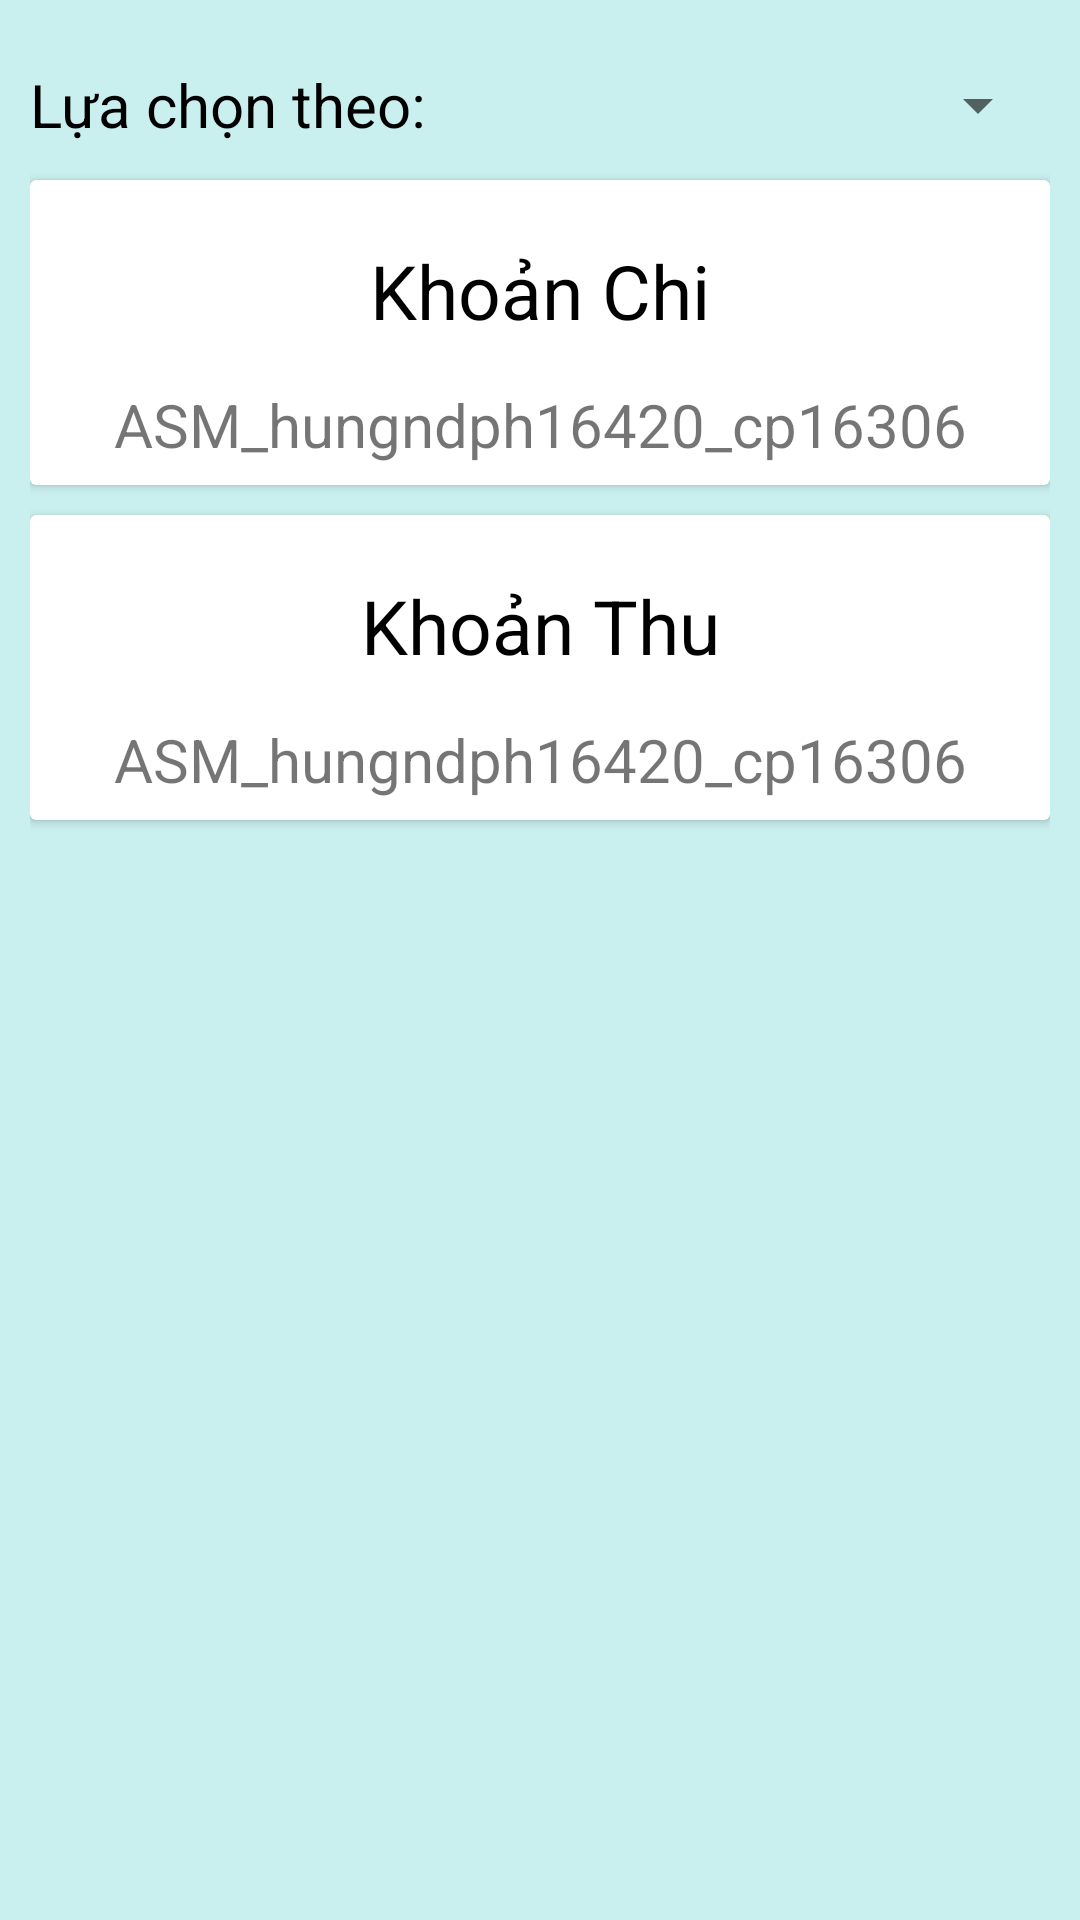

Layout XML and referenced resources for this Android screen:
<!-- AndroidManifest.xml: application theme Theme.ASM_hungndph16420_cp16306 -->
<!-- res/layout/fragment_thong_ke.xml -->
<?xml version="1.0" encoding="utf-8"?>
<LinearLayout xmlns:android="http://schemas.android.com/apk/res/android"
    xmlns:tools="http://schemas.android.com/tools"
    android:layout_width="match_parent"
    android:layout_height="match_parent"
    android:background="@color/customBackground"
    android:orientation="vertical"
    android:padding="10dp"
    tools:context=".fragments.ThongKeFragment">

    <LinearLayout
        android:layout_width="match_parent"
        android:layout_height="wrap_content"
        android:orientation="horizontal">

        <TextView
            android:layout_width="wrap_content"
            android:layout_height="50dp"
            android:gravity="center"
            android:text="Lựa chọn theo: "
            android:textColor="@color/black"
            android:textSize="20sp" />

        <Spinner
            android:id="@+id/spinner"
            android:layout_width="match_parent"
            android:layout_height="50dp" />
    </LinearLayout>

    <androidx.cardview.widget.CardView
        android:layout_width="match_parent"
        android:layout_height="wrap_content">
        <LinearLayout
            android:layout_width="match_parent"
            android:layout_height="wrap_content"
            android:layout_marginTop="20dp"
            android:orientation="vertical">

            <TextView
                android:layout_width="match_parent"
                android:layout_height="wrap_content"
                android:gravity="center"
                android:text="Khoản Chi"
                android:textColor="@color/black"
                android:textSize="25sp" />

            <TextView
                android:id="@+id/tvKhoanChi"
                android:layout_width="match_parent"
                android:layout_height="40dp"
                android:layout_marginTop="8dp"
                android:gravity="center"
                android:text="@string/app_name"
                android:textSize="20sp" />
        </LinearLayout>
    </androidx.cardview.widget.CardView>

    <androidx.cardview.widget.CardView
        android:layout_marginTop="10dp"
        android:layout_width="match_parent"
        android:layout_height="wrap_content">
        <LinearLayout
            android:layout_width="match_parent"
            android:layout_height="wrap_content"
            android:layout_marginTop="20dp"
            android:orientation="vertical">

            <TextView
                android:layout_width="match_parent"
                android:layout_height="wrap_content"
                android:gravity="center"
                android:text="Khoản Thu"
                android:textColor="@color/black"
                android:textSize="25sp" />

            <TextView
                android:id="@+id/tvKhoanThu"
                android:layout_width="match_parent"
                android:layout_height="40dp"
                android:layout_marginTop="8dp"
                android:gravity="center"
                android:text="@string/app_name"
                android:textSize="20sp" />
        </LinearLayout>
    </androidx.cardview.widget.CardView>

</LinearLayout>
<!-- resources referenced by this layout -->
<resources>
  <color name="black">#FF000000</color>
  <color name="customBackground">#CAEFEF</color>
  <string name="app_name">ASM_hungndph16420_cp16306</string>
  <style name="Theme.ASM_hungndph16420_cp16306" parent="Theme.MaterialComponents.DayNight.DarkActionBar">
          
          <item name="colorPrimary">@color/purple_500</item>
          <item name="colorPrimaryVariant">@color/purple_700</item>
          <item name="colorOnPrimary">@color/white</item>
          
          <item name="colorSecondary">@color/teal_200</item>
          <item name="colorSecondaryVariant">@color/teal_700</item>
          <item name="colorOnSecondary">@color/black</item>
          
          <item name="android:statusBarColor" tools:targetApi="l">?attr/colorPrimaryVariant</item>
          
      </style>
  <color name="purple_500">#FF6200EE</color>
  <color name="purple_700">#FF3700B3</color>
  <color name="white">#FFFFFFFF</color>
  <color name="teal_200">#FF03DAC5</color>
  <color name="teal_700">#FF018786</color>
</resources>
